Run: headless pygame with SDL's dummy video driver; simulated clock (each Clock.tick advances the game by its frame time, no real sleeping); random seed 0; keys injected as events and as key.get_pressed() state; mouse plan: one left click at the window centre at the start of phase 2, then a move to the lower-right quarter at the start of phase 3.
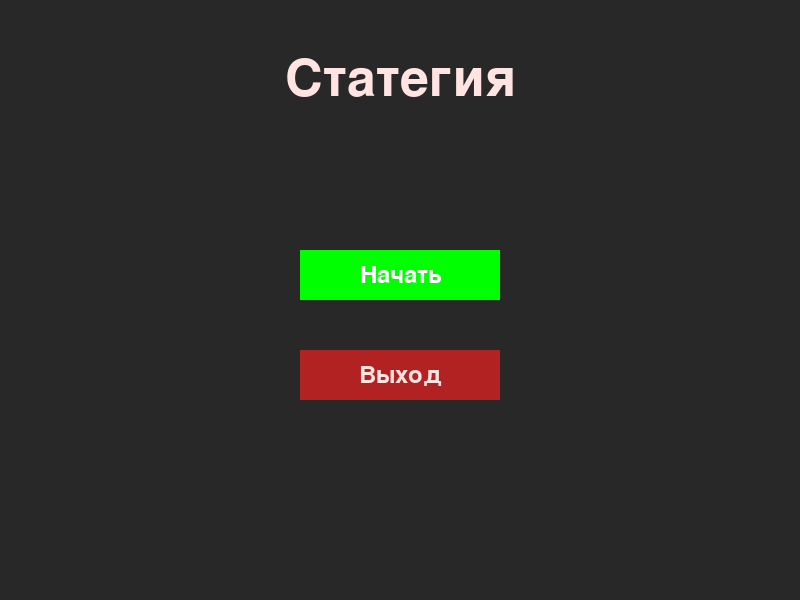
Frame 1 of 4 · flips 1–60 · no input
Frame 2 of 4 · flips 61–180 · clicked the window centre · tapped SPACE, RETURN · held RIGHT (→), D · screen unchanged from frame 1, image omitted
Frame 3 of 4 · flips 181–300 · moved the mouse to the lower-right quarter · held DOWN (↓), S · screen unchanged from frame 2, image omitted
Frame 4 of 4 · flips 301–420 · held LEFT (←), A, UP (↑), W · screen unchanged from frame 3, image omitted

The pygame program that drew these frames:

import pygame 

pygame.init()

weight = 800
height = 600

screen = pygame.display.set_mode((weight,height))
pygame.display.set_caption("cтрат")

GREENSVET = (100, 255, 100)
GREEN = (0, 255, 0)
WHITE = (255, 255, 255)


font = pygame.font.SysFont(None,76)
font1 = pygame.font.SysFont(None,36)

# Кнопка "Начать"
start_buton = pygame.Rect(300, 250, 200, 50)
start_color = GREEN
start_text = font1.render("Начать", True, WHITE)
start_textren = start_text.get_rect(center=start_buton.center)

exit_buton = pygame.Rect(300, 350, 200, 50)
exit_color = ((178, 34, 34))
exit_text = font1.render("Выход", True, (255, 228, 225))
exit_textren = exit_text.get_rect(center=exit_buton.center)


game_started = False


text_surface = font.render("Статегия", True, (255, 228, 225))
text_rect = text_surface.get_rect(center=(400,80))


Running = True
while Running:
    for event in pygame.event.get():
        if event.type == pygame.QUIT:
            Running = False

        if event.type == pygame.MOUSEMOTION:
            if not game_started:
                if start_buton.collidepoint(event.pos):
                    start_color = ((0, 250, 154))
                else:
                    start_color = GREEN

        if event.type == pygame.MOUSEMOTION:
            if not game_started:
                if exit_buton.collidepoint(event.pos):
                    exit_color = ((139, 0, 0))
                else:
                    exit_color = ((178, 34, 34))

        if event.type == pygame.MOUSEBUTTONDOWN:
            if event.button == 1:
                if not game_started:
                    if start_buton.collidepoint(event.pos):
                        game_started = True
                        print("старт")

        if event.type == pygame.MOUSEBUTTONDOWN:
            if event.button == 1:
                if not game_started:
                    if exit_buton.collidepoint(event.pos):
                        Running = False
                        


    if game_started:
        screen.fill((0,0,0))
    else: 
        screen.fill((40, 40, 41))
        screen.blit(text_surface, text_rect)
        pygame.draw.rect(screen, start_color, start_buton)
        screen.blit(start_text,start_textren)
        pygame.draw.rect(screen, exit_color, exit_buton)
        screen.blit(exit_text,exit_textren)
    pygame.display.flip()

pygame.quit()
